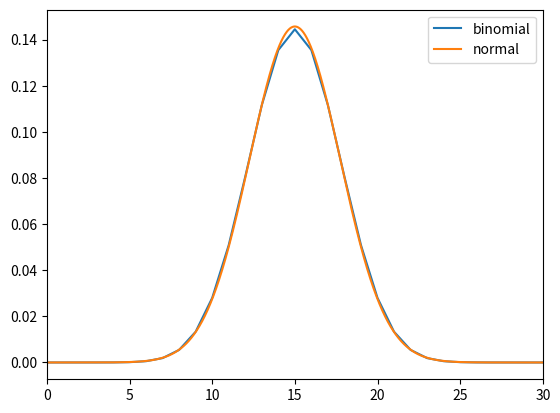

The matplotlib source for this figure:
import numpy as np
import scipy as sp  # Corrected module name
import scipy.special as spsp  # Corrected module name
import matplotlib.pyplot as plt

n = 30
p = 0.5
q = 1 - p

# Create Binomial distribution (exact)
PXbinomial = []
for k in range(n + 1):
    probX = spsp.comb(n, k) * p**k * q**(n - k)  # Fixed syntax error
    PXbinomial.append(probX)

# Create Normal distribution (approximation)
mu = n * p
sigma = np.sqrt(n * p * q)

X = np.arange(0, n, 0.01)
PXnormal = (1 / (sigma * np.sqrt(2 * np.pi))) * np.exp(-((X - mu)**2) / (2 * sigma**2))

# Plot
plt.plot(PXbinomial, label="binomial")
plt.plot(X, PXnormal, label="normal")
plt.legend()
plt.xlim(0, n)
plt.show()  # Ensure the plot is displayed
